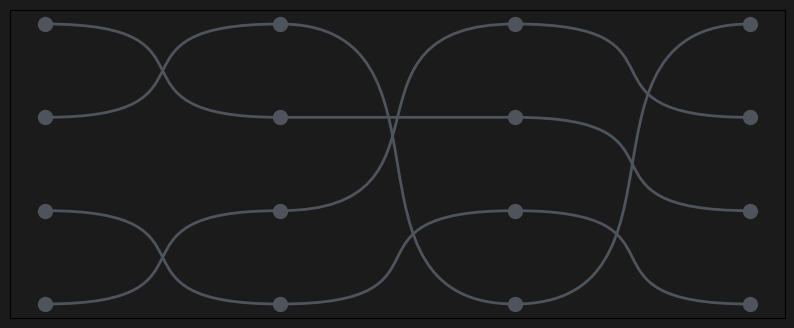

The script that saved this image:
import matplotlib.pyplot as plt
from matplotlib.path import Path
import matplotlib.patches as patches
import numpy as np

n_teams = 4
n_weeks = 4
t = np.array([[1, 2, 4, 3],
              [4, 3, 3, 2],
              [3, 4, 1, 4],
              [2, 1, 2, 1]])
fig, ax = plt.subplots(figsize=(10, 4), facecolor='#1b1b1b')
ax.set_facecolor('#1b1b1b')

indent = 0.8
for tj in t:
    ax.scatter(np.arange(len(tj)), tj, marker='o', color='#4F535C', s=100, zorder=3)
    # create bezier curves
    verts = [(i + d, tij) for i, tij in enumerate(tj) for d in (-indent, 0, indent)][1:-1]
    codes = [Path.MOVETO] + [Path.CURVE4] * (len(verts) - 1)
    path = Path(verts, codes)
    patch = patches.PathPatch(path, facecolor='none', lw=2, edgecolor='#4F535C')
    ax.add_patch(patch)
ax.set_xticks([])
ax.set_yticks([])
ax.autoscale() # sets the xlim and ylim for the added patches
plt.show()
